Labelled photos from "Data", an image-classification folder in evanchien/chinese_chess_recognition. The possible labels are: black general, black rook, black horse, black cannon, black advisor, black elephant, black soldier, red soldier, red rook, red horse, red cannon, red advisor, red marshal, red elephant.

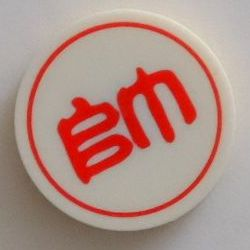
Label: red marshal

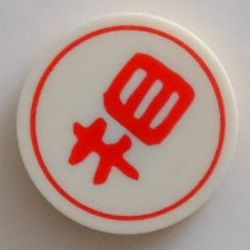
Label: red elephant

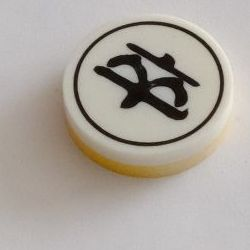
Label: black soldier

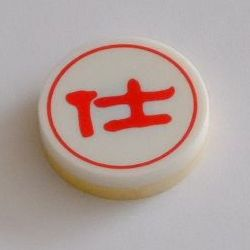
Label: red advisor

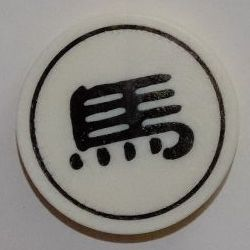
Label: black horse

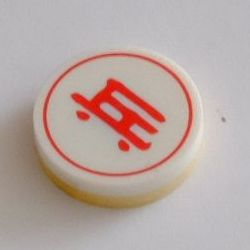
Label: red soldier
